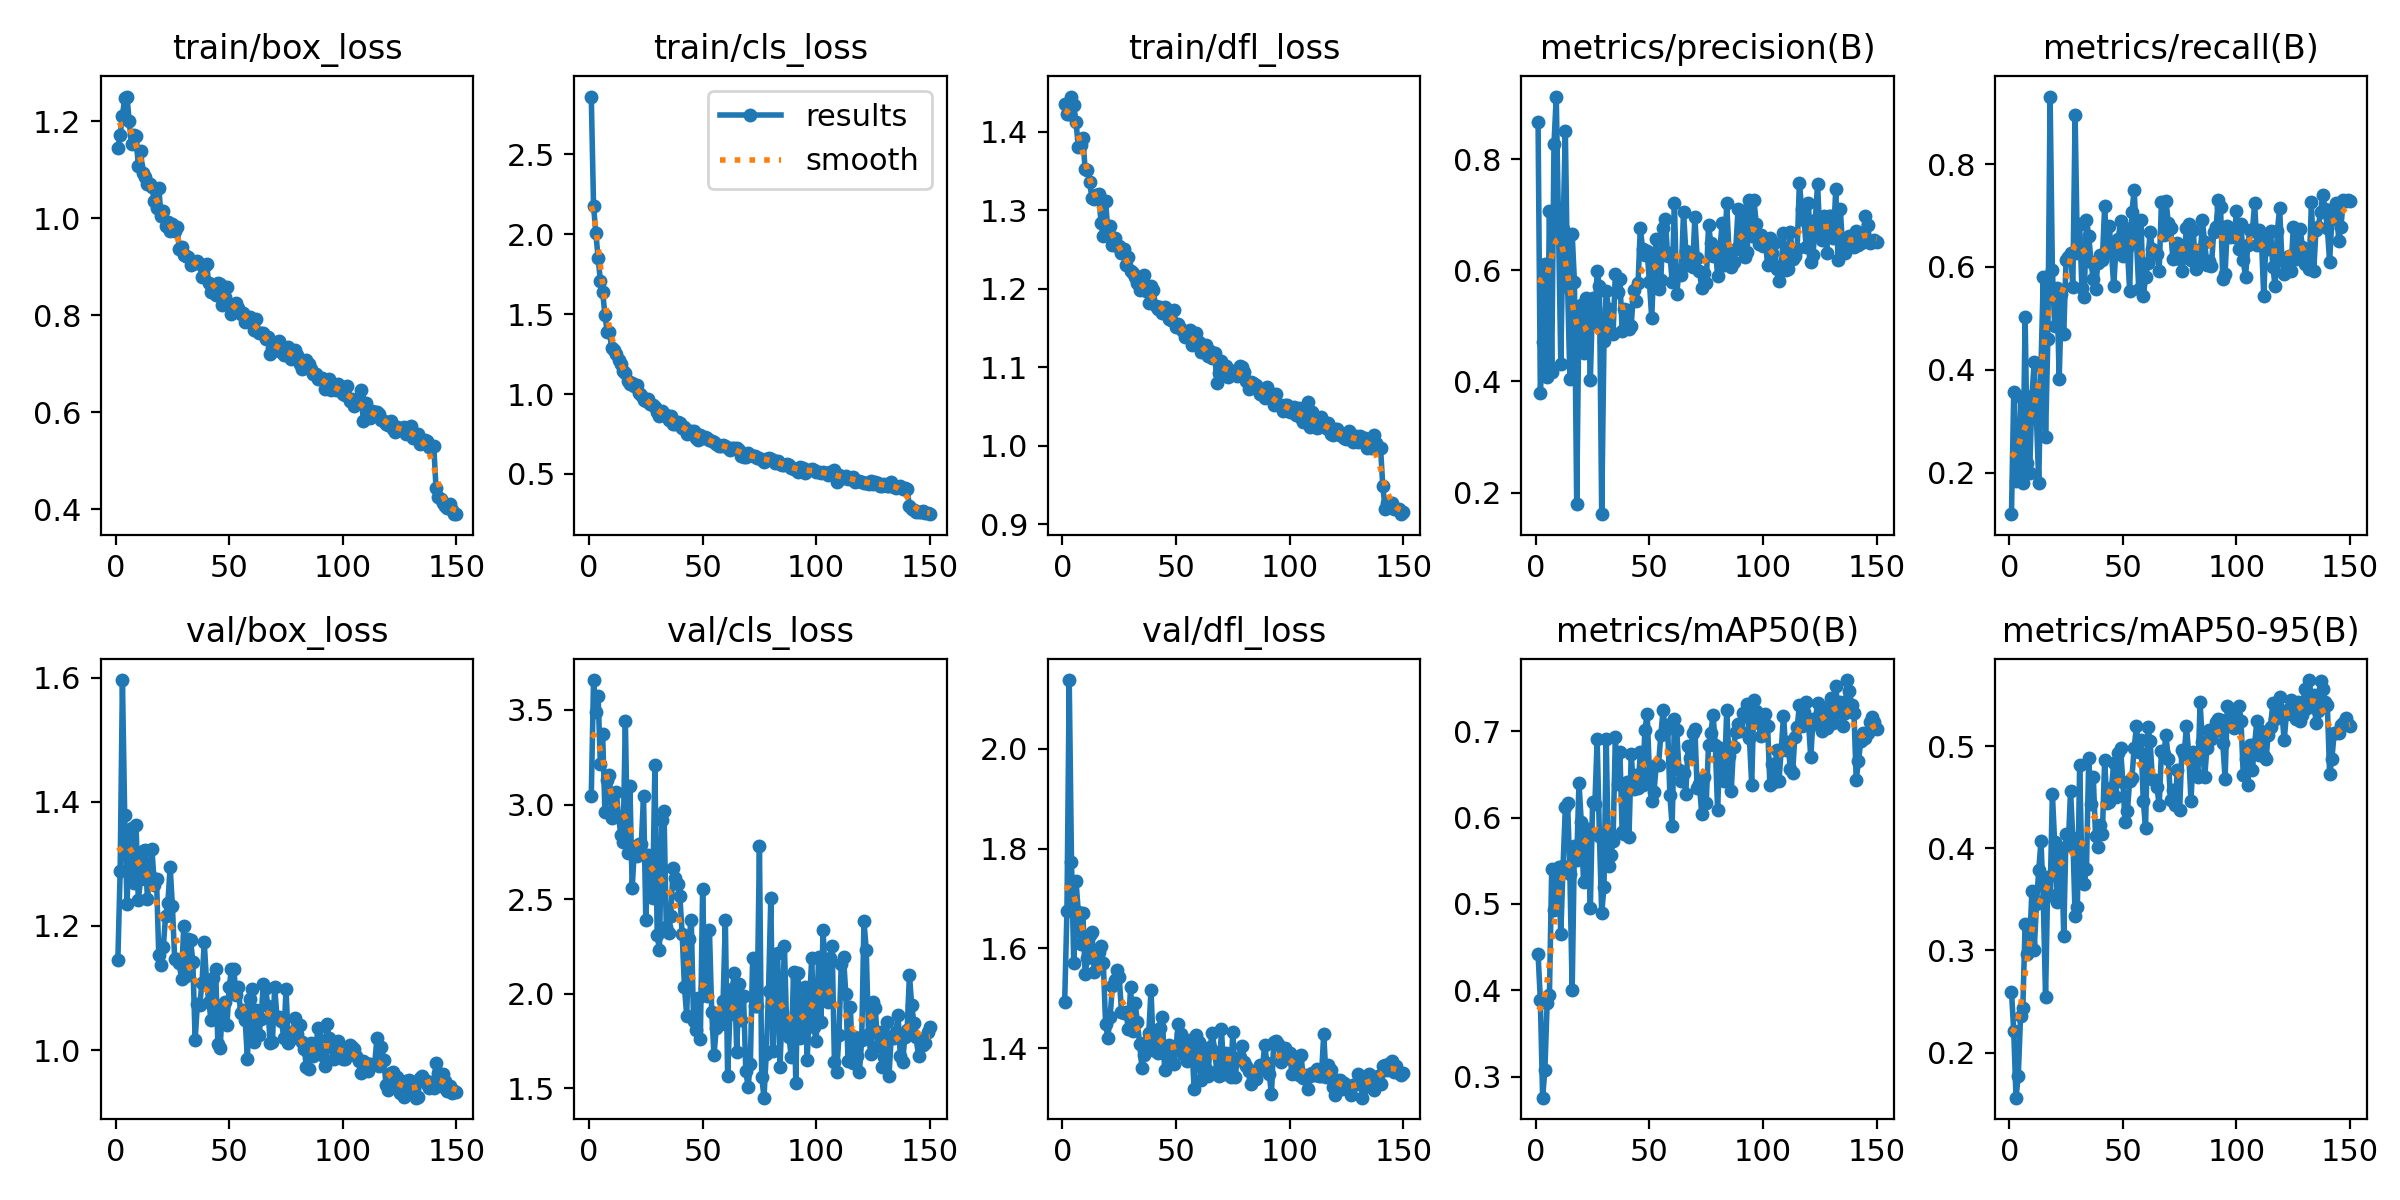

The data file committed next to this chart (first rows):
epoch, train/box_loss, train/cls_loss, train/dfl_loss, metrics/precision(B), metrics/recall(B), metrics/mAP50(B), metrics/mAP50-95(B), val/box_loss, val/cls_loss, val/dfl_loss, lr/pg0, lr/pg1, lr/pg2
1, 1.145, 2.86, 1.435, 0.8674, 0.12, 0.4419, 0.2597, 1.146, 3.046, 1.493, 0.0004102, 0.0004102, 0.0004102
2, 1.173, 2.178, 1.423, 0.379, 0.3571, 0.389, 0.2206, 1.288, 3.658, 1.676, 0.0008214, 0.0008214, 0.0008214
3, 1.212, 2.007, 1.423, 0.4716, 0.1835, 0.2757, 0.1558, 1.596, 3.49, 2.138, 0.001227, 0.001227, 0.001227
4, 1.248, 1.853, 1.445, 0.6107, 0.1855, 0.3081, 0.1774, 1.379, 3.575, 1.774, 0.001225, 0.001225, 0.001225
5, 1.251, 1.71, 1.434, 0.4074, 0.3483, 0.3857, 0.236, 1.235, 3.212, 1.571, 0.001217, 0.001217, 0.001217
6, 1.2, 1.639, 1.412, 0.7072, 0.18, 0.3951, 0.2437, 1.332, 3.373, 1.734, 0.001209, 0.001209, 0.001209
7, 1.154, 1.496, 1.381, 0.4173, 0.5038, 0.5403, 0.3257, 1.357, 2.963, 1.674, 0.0012, 0.0012, 0.0012
8, 1.173, 1.39, 1.383, 0.8271, 0.22, 0.4926, 0.2962, 1.269, 3.127, 1.609, 0.001192, 0.001192, 0.001192
9, 1.17, 1.385, 1.392, 0.9124, 0.2, 0.5182, 0.3068, 1.362, 3.158, 1.671, 0.001184, 0.001184, 0.001184
10, 1.108, 1.289, 1.353, 0.6784, 0.35, 0.5424, 0.3584, 1.241, 2.928, 1.549, 0.001176, 0.001176, 0.001176
11, 1.139, 1.277, 1.352, 0.4321, 0.4147, 0.4647, 0.3, 1.275, 2.95, 1.581, 0.001167, 0.001167, 0.001167
12, 1.094, 1.251, 1.336, 0.6734, 0.3064, 0.5445, 0.3452, 1.321, 3.068, 1.628, 0.001159, 0.001159, 0.001159
13, 1.086, 1.213, 1.315, 0.8507, 0.18, 0.6121, 0.3784, 1.323, 2.936, 1.633, 0.001151, 0.001151, 0.001151
14, 1.071, 1.185, 1.314, 0.5706, 0.4084, 0.6175, 0.407, 1.244, 2.841, 1.554, 0.001143, 0.001143, 0.001143
15, 1.07, 1.144, 1.319, 0.4049, 0.5813, 0.5343, 0.3486, 1.282, 2.802, 1.582, 0.001135, 0.001135, 0.001135
16, 1.065, 1.129, 1.321, 0.6657, 0.27, 0.4002, 0.2544, 1.324, 3.443, 1.593, 0.001126, 0.001126, 0.001126
17, 1.036, 1.079, 1.284, 0.5789, 0.4597, 0.5675, 0.3721, 1.266, 2.743, 1.606, 0.001118, 0.001118, 0.001118
18, 1.021, 1.062, 1.267, 0.1796, 0.931, 0.5511, 0.354, 1.275, 3.099, 1.571, 0.00111, 0.00111, 0.00111
19, 1.063, 1.071, 1.312, 0.5341, 0.5944, 0.6405, 0.453, 1.153, 2.556, 1.45, 0.001102, 0.001102, 0.001102
20, 1.004, 1.049, 1.274, 0.5368, 0.4861, 0.5954, 0.4058, 1.137, 2.774, 1.421, 0.001093, 0.001093, 0.001093
21, 1.014, 1.053, 1.28, 0.4518, 0.5597, 0.5252, 0.3477, 1.167, 2.728, 1.464, 0.001085, 0.001085, 0.001085
22, 0.985, 1.009, 1.256, 0.5496, 0.3826, 0.5771, 0.3891, 1.216, 2.791, 1.525, 0.001077, 0.001077, 0.001077
23, 0.9928, 0.9946, 1.264, 0.5444, 0.5469, 0.5874, 0.3998, 1.237, 2.791, 1.536, 0.001069, 0.001069, 0.001069
24, 0.974, 0.9639, 1.255, 0.402, 0.4692, 0.495, 0.3144, 1.296, 3.043, 1.556, 0.00106, 0.00106, 0.00106
25, 0.9891, 0.9572, 1.255, 0.5497, 0.6128, 0.6184, 0.4138, 1.231, 2.389, 1.543, 0.001052, 0.001052, 0.001052
26, 0.9733, 0.9667, 1.246, 0.5053, 0.6186, 0.6161, 0.4028, 1.146, 2.731, 1.473, 0.001044, 0.001044, 0.001044
27, 0.983, 0.9345, 1.25, 0.5992, 0.6268, 0.6905, 0.4563, 1.147, 2.587, 1.47, 0.001035, 0.001035, 0.001035
28, 0.9369, 0.9294, 1.23, 0.5707, 0.5617, 0.5787, 0.4098, 1.139, 2.507, 1.473, 0.001027, 0.001027, 0.001027
29, 0.9408, 0.9176, 1.24, 0.1611, 0.8955, 0.4891, 0.3335, 1.115, 3.208, 1.438, 0.001019, 0.001019, 0.001019
30, 0.9242, 0.8858, 1.223, 0.4725, 0.6279, 0.5198, 0.3428, 1.2, 2.312, 1.522, 0.001011, 0.001011, 0.001011
31, 0.9225, 0.8613, 1.221, 0.5619, 0.684, 0.6908, 0.481, 1.12, 2.229, 1.436, 0.001002, 0.001002, 0.001002
32, 0.9208, 0.8956, 1.214, 0.5297, 0.5585, 0.5437, 0.3801, 1.178, 2.916, 1.491, 0.0009942, 0.0009942, 0.0009942
33, 0.903, 0.8734, 1.208, 0.4891, 0.5425, 0.5562, 0.3651, 1.177, 2.968, 1.452, 0.000986, 0.000986, 0.000986
34, 0.9098, 0.8687, 1.199, 0.4854, 0.6911, 0.5732, 0.3799, 1.141, 2.352, 1.409, 0.0009778, 0.0009778, 0.0009778
35, 0.9083, 0.839, 1.202, 0.5938, 0.6609, 0.6934, 0.4883, 1.017, 2.323, 1.361, 0.0009695, 0.0009695, 0.0009695
36, 0.912, 0.8642, 1.218, 0.5603, 0.6092, 0.6384, 0.4435, 1.075, 2.413, 1.386, 0.0009612, 0.0009612, 0.0009612
37, 0.9058, 0.8101, 1.197, 0.5839, 0.5759, 0.6761, 0.4701, 1.072, 2.664, 1.412, 0.000953, 0.000953, 0.000953
38, 0.8782, 0.8154, 1.182, 0.4906, 0.5567, 0.5838, 0.4117, 1.107, 2.611, 1.431, 0.0009447, 0.0009447, 0.0009447
39, 0.9005, 0.8252, 1.204, 0.5299, 0.6078, 0.581, 0.4013, 1.174, 2.58, 1.517, 0.0009365, 0.0009365, 0.0009365
40, 0.9055, 0.8157, 1.198, 0.5292, 0.6228, 0.6412, 0.423, 1.111, 2.514, 1.396, 0.0009283, 0.0009283, 0.0009283
41, 0.8661, 0.7845, 1.177, 0.4943, 0.6145, 0.5776, 0.414, 1.078, 2.314, 1.423, 0.00092, 0.00092, 0.00092
42, 0.8488, 0.7928, 1.174, 0.4999, 0.7175, 0.6734, 0.4861, 1.048, 2.036, 1.391, 0.0009118, 0.0009118, 0.0009118
43, 0.8509, 0.7501, 1.177, 0.5643, 0.6289, 0.6333, 0.4443, 1.116, 1.883, 1.44, 0.0009035, 0.0009035, 0.0009035
44, 0.842, 0.7701, 1.169, 0.5438, 0.6795, 0.6496, 0.4448, 1.131, 2.291, 1.463, 0.0008952, 0.0008952, 0.0008952
45, 0.8656, 0.7705, 1.177, 0.5767, 0.6292, 0.6339, 0.4585, 1.01, 2.392, 1.356, 0.000887, 0.000887, 0.000887
46, 0.865, 0.767, 1.172, 0.6765, 0.5628, 0.6759, 0.4832, 1.003, 1.855, 1.384, 0.0008787, 0.0008787, 0.0008787
47, 0.8216, 0.7263, 1.162, 0.6375, 0.6375, 0.638, 0.4497, 1.072, 1.81, 1.406, 0.0008705, 0.0008705, 0.0008705
48, 0.8383, 0.7146, 1.16, 0.6271, 0.6543, 0.7013, 0.4928, 1.078, 1.98, 1.399, 0.0008622, 0.0008622, 0.0008622
49, 0.8584, 0.7443, 1.173, 0.6337, 0.6901, 0.7204, 0.4982, 1.041, 1.761, 1.369, 0.000854, 0.000854, 0.000854
50, 0.8215, 0.7268, 1.152, 0.5784, 0.6209, 0.6516, 0.4649, 1.101, 2.554, 1.404, 0.0008458, 0.0008458, 0.0008458
51, 0.8027, 0.7294, 1.155, 0.5147, 0.6758, 0.6195, 0.4258, 1.131, 2.029, 1.449, 0.0008375, 0.0008375, 0.0008375
52, 0.812, 0.728, 1.149, 0.6124, 0.6372, 0.6293, 0.436, 1.13, 1.988, 1.429, 0.0008293, 0.0008293, 0.0008293
53, 0.8261, 0.71, 1.146, 0.656, 0.5531, 0.6609, 0.4657, 1.089, 2.335, 1.39, 0.000821, 0.000821, 0.000821
54, 0.815, 0.7061, 1.138, 0.5654, 0.7063, 0.6609, 0.4687, 1.101, 1.905, 1.401, 0.0008127, 0.0008127, 0.0008127
55, 0.8018, 0.7004, 1.14, 0.5822, 0.7504, 0.6952, 0.4984, 1.06, 1.674, 1.375, 0.0008045, 0.0008045, 0.0008045
56, 0.804, 0.6846, 1.148, 0.6754, 0.6511, 0.7241, 0.5195, 1.065, 1.821, 1.418, 0.0007962, 0.0007962, 0.0007962
57, 0.7862, 0.6763, 1.128, 0.6929, 0.5579, 0.7009, 0.4944, 1.049, 1.877, 1.4, 0.000788, 0.000788, 0.000788
58, 0.7966, 0.6753, 1.133, 0.6262, 0.6906, 0.7071, 0.5061, 0.9857, 1.842, 1.318, 0.0007797, 0.0007797, 0.0007797
59, 0.7967, 0.678, 1.143, 0.6305, 0.5434, 0.6258, 0.4459, 1.083, 1.959, 1.427, 0.0007715, 0.0007715, 0.0007715
60, 0.7867, 0.6748, 1.133, 0.5793, 0.5797, 0.5902, 0.42, 1.098, 2.387, 1.412, 0.0007633, 0.0007633, 0.0007633
... 90 more rows
